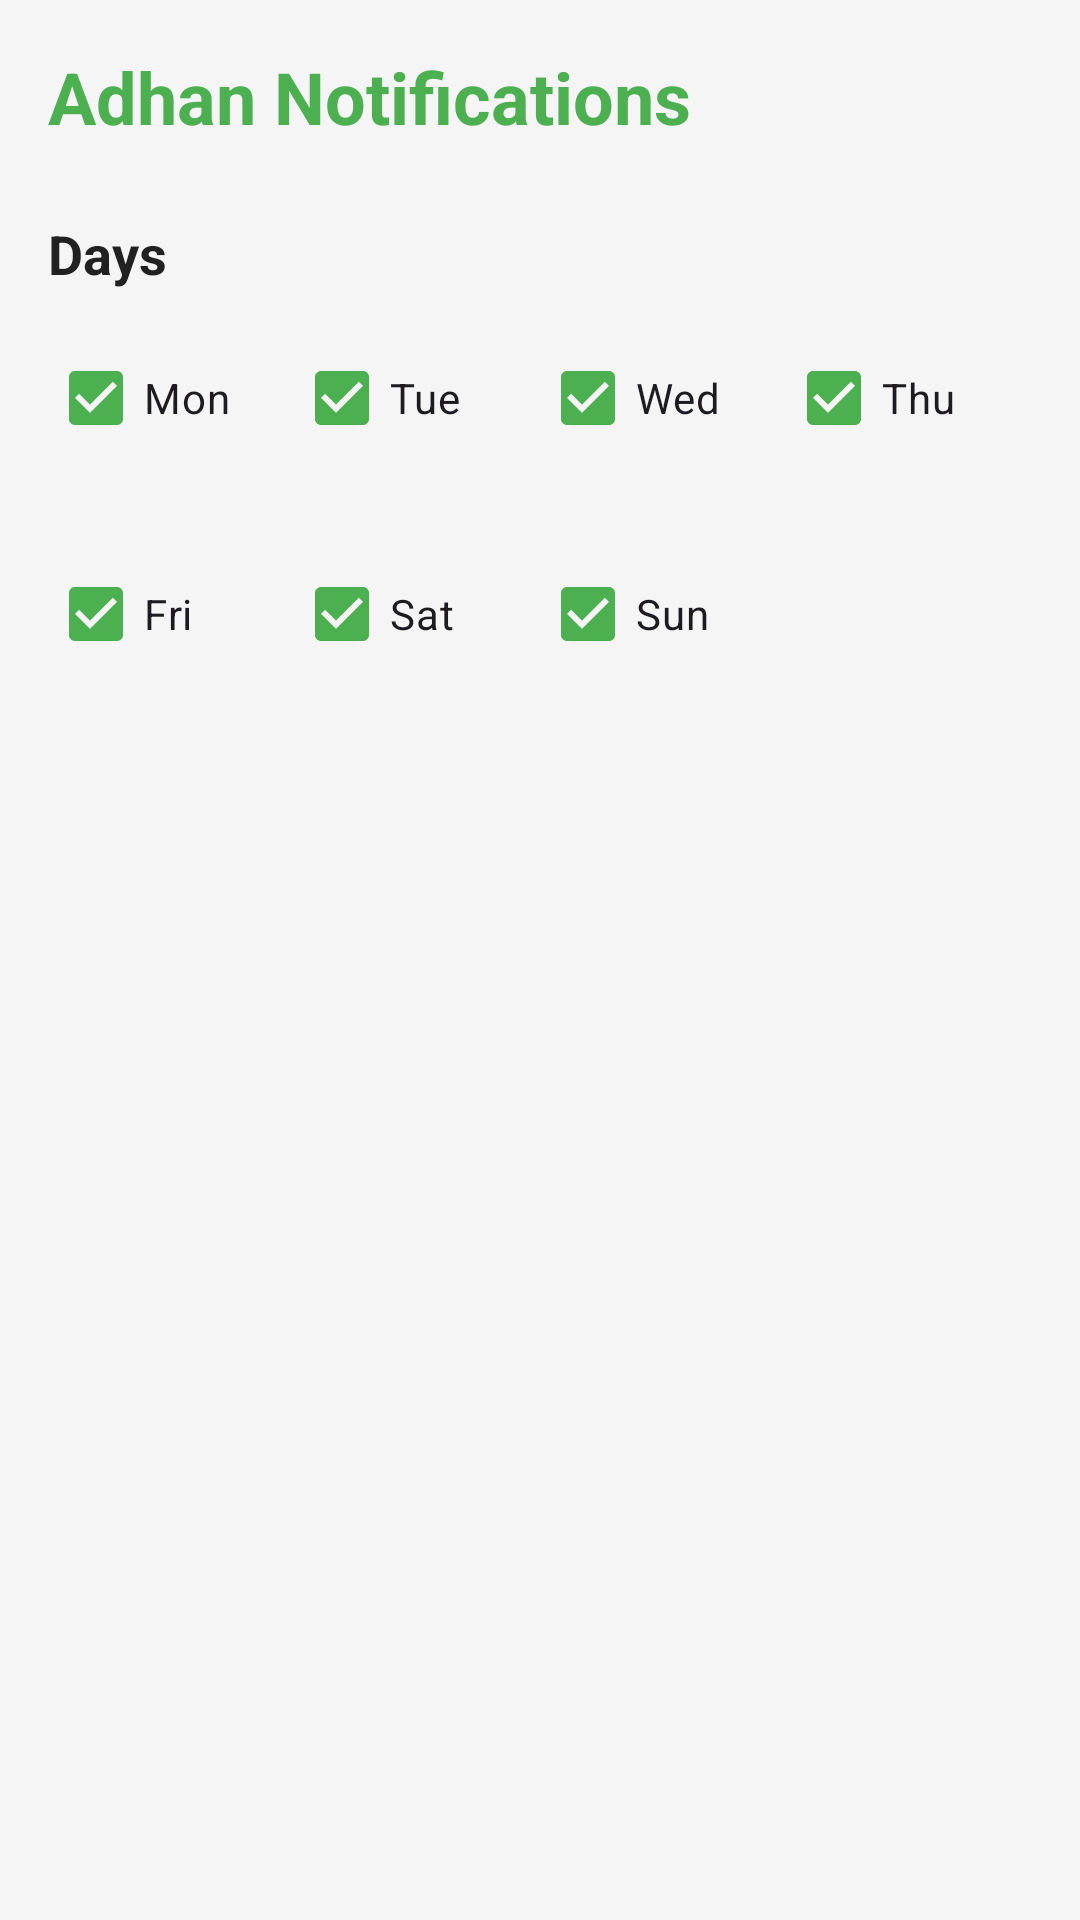

Here is an Android app screen rendered from its layout file. Give the layout XML and the strings, colors and styles it references.
<!-- AndroidManifest.xml: application theme Theme.SalahTimes -->
<!-- res/layout/activity_adhan_notifications.xml -->
<?xml version="1.0" encoding="utf-8"?>
<LinearLayout xmlns:android="http://schemas.android.com/apk/res/android"
    xmlns:app="http://schemas.android.com/apk/res-auto"
    android:layout_width="match_parent"
    android:layout_height="match_parent"
    android:orientation="vertical"
    android:padding="16dp"
    android:background="@color/background_light">

    <TextView
        android:layout_width="wrap_content"
        android:layout_height="wrap_content"
        android:text="Adhan Notifications"
        android:textSize="24sp"
        android:textColor="@color/primary_green"
        android:textStyle="bold"
        android:layout_marginBottom="24dp" />

    <TextView
        android:layout_width="wrap_content"
        android:layout_height="wrap_content"
        android:text="Days"
        android:textSize="18sp"
        android:textColor="@color/text_primary"
        android:textStyle="bold"
        android:layout_marginBottom="12dp" />

    <LinearLayout
        android:layout_width="match_parent"
        android:layout_height="wrap_content"
        android:orientation="horizontal"
        android:layout_marginBottom="24dp">

        <CheckBox
            android:id="@+id/cb_monday"
            android:layout_width="0dp"
            android:layout_height="wrap_content"
            android:layout_weight="1"
            android:text="Mon"
            android:checked="true" />

        <CheckBox
            android:id="@+id/cb_tuesday"
            android:layout_width="0dp"
            android:layout_height="wrap_content"
            android:layout_weight="1"
            android:text="Tue"
            android:checked="true" />

        <CheckBox
            android:id="@+id/cb_wednesday"
            android:layout_width="0dp"
            android:layout_height="wrap_content"
            android:layout_weight="1"
            android:text="Wed"
            android:checked="true" />

        <CheckBox
            android:id="@+id/cb_thursday"
            android:layout_width="0dp"
            android:layout_height="wrap_content"
            android:layout_weight="1"
            android:text="Thu"
            android:checked="true" />

    </LinearLayout>

    <LinearLayout
        android:layout_width="match_parent"
        android:layout_height="wrap_content"
        android:orientation="horizontal"
        android:layout_marginBottom="24dp">

        <CheckBox
            android:id="@+id/cb_friday"
            android:layout_width="0dp"
            android:layout_height="wrap_content"
            android:layout_weight="1"
            android:text="Fri"
            android:checked="true" />

        <CheckBox
            android:id="@+id/cb_saturday"
            android:layout_width="0dp"
            android:layout_height="wrap_content"
            android:layout_weight="1"
            android:text="Sat"
            android:checked="true" />

        <CheckBox
            android:id="@+id/cb_sunday"
            android:layout_width="0dp"
            android:layout_height="wrap_content"
            android:layout_weight="1"
            android:text="Sun"
            android:checked="true" />

        <View
            android:layout_width="0dp"
            android:layout_height="wrap_content"
            android:layout_weight="1" />

    </LinearLayout>

    <TextView
        android:layout_width="wrap_content"
        android:layout_height="wrap_content"
        android:text="Prayers and Times"
        android:textSize="18sp"
        android:textColor="@color/text_primary"
        android:textStyle="bold"
        android:layout_marginBottom="12dp" />

    <LinearLayout
        android:layout_width="match_parent"
        android:layout_height="wrap_content"
        android:orientation="horizontal"
        android:gravity="center_vertical"
        android:layout_marginBottom="8dp">
        
        <CheckBox
            android:id="@+id/cb_fajr"
            android:layout_width="wrap_content"
            android:layout_height="wrap_content"
            android:text="Fajr"
            android:checked="true" />
            
        <View
            android:layout_width="0dp"
            android:layout_height="1dp"
            android:layout_weight="1" />
            
        <TextView
            android:id="@+id/time_fajr"
            android:layout_width="wrap_content"
            android:layout_height="wrap_content"
            android:text="05:30"
            android:textSize="16sp"
            android:textColor="@color/primary_green"
            android:padding="8dp"
            android:clickable="true"
            android:focusable="true" />
    </LinearLayout>

    <LinearLayout
        android:layout_width="match_parent"
        android:layout_height="wrap_content"
        android:orientation="horizontal"
        android:gravity="center_vertical"
        android:layout_marginBottom="8dp">
        
        <CheckBox
            android:id="@+id/cb_dhuhr"
            android:layout_width="wrap_content"
            android:layout_height="wrap_content"
            android:text="Dhuhr"
            android:checked="true" />
            
        <View
            android:layout_width="0dp"
            android:layout_height="1dp"
            android:layout_weight="1" />
            
        <TextView
            android:id="@+id/time_dhuhr"
            android:layout_width="wrap_content"
            android:layout_height="wrap_content"
            android:text="12:30"
            android:textSize="16sp"
            android:textColor="@color/primary_green"
            android:padding="8dp"
            android:clickable="true"
            android:focusable="true" />
    </LinearLayout>

    <LinearLayout
        android:layout_width="match_parent"
        android:layout_height="wrap_content"
        android:orientation="horizontal"
        android:gravity="center_vertical"
        android:layout_marginBottom="8dp">
        
        <CheckBox
            android:id="@+id/cb_asr"
            android:layout_width="wrap_content"
            android:layout_height="wrap_content"
            android:text="Asr"
            android:checked="true" />
            
        <View
            android:layout_width="0dp"
            android:layout_height="1dp"
            android:layout_weight="1" />
            
        <TextView
            android:id="@+id/time_asr"
            android:layout_width="wrap_content"
            android:layout_height="wrap_content"
            android:text="15:45"
            android:textSize="16sp"
            android:textColor="@color/primary_green"
            android:padding="8dp"
            android:clickable="true"
            android:focusable="true" />
    </LinearLayout>

    <LinearLayout
        android:layout_width="match_parent"
        android:layout_height="wrap_content"
        android:orientation="horizontal"
        android:gravity="center_vertical"
        android:layout_marginBottom="8dp">
        
        <CheckBox
            android:id="@+id/cb_maghrib"
            android:layout_width="wrap_content"
            android:layout_height="wrap_content"
            android:text="Maghrib"
            android:checked="true" />
            
        <View
            android:layout_width="0dp"
            android:layout_height="1dp"
            android:layout_weight="1" />
            
        <TextView
            android:id="@+id/time_maghrib"
            android:layout_width="wrap_content"
            android:layout_height="wrap_content"
            android:text="18:20"
            android:textSize="16sp"
            android:textColor="@color/primary_green"
            android:padding="8dp"
            android:clickable="true"
            android:focusable="true" />
    </LinearLayout>

    <LinearLayout
        android:layout_width="match_parent"
        android:layout_height="wrap_content"
        android:orientation="horizontal"
        android:gravity="center_vertical"
        android:layout_marginBottom="32dp">
        
        <CheckBox
            android:id="@+id/cb_isha"
            android:layout_width="wrap_content"
            android:layout_height="wrap_content"
            android:text="Isha"
            android:checked="true" />
            
        <View
            android:layout_width="0dp"
            android:layout_height="1dp"
            android:layout_weight="1" />
            
        <TextView
            android:id="@+id/time_isha"
            android:layout_width="wrap_content"
            android:layout_height="wrap_content"
            android:text="19:45"
            android:textSize="16sp"
            android:textColor="@color/primary_green"
            android:padding="8dp"
            android:clickable="true"
            android:focusable="true" />
    </LinearLayout>

    <com.google.android.material.button.MaterialButton
        android:id="@+id/save_button"
        android:layout_width="match_parent"
        android:layout_height="48dp"
        android:text="Save"
        android:textSize="16sp"
        android:textColor="@color/white"
        android:backgroundTint="@color/primary_green"
        app:cornerRadius="12dp" />

</LinearLayout>
<!-- resources referenced by this layout -->
<resources>
  <color name="background_light">#F5F5F5</color>
  <color name="primary_green">#4CAF50</color>
  <color name="text_primary">#212121</color>
  <color name="white">#FFFFFFFF</color>
  <style name="Theme.SalahTimes" parent="Theme.Material3.DayNight">
          
          <item name="colorPrimary">@color/primary_green</item>
          <item name="colorPrimaryVariant">@color/primary_dark</item>
          <item name="colorOnPrimary">@color/white</item>
          
          <item name="colorSecondary">@color/accent_gold</item>
          <item name="colorSecondaryVariant">@color/teal_700</item>
          <item name="colorOnSecondary">@color/black</item>
          
          <item name="android:statusBarColor">?attr/colorPrimaryVariant</item>
          
          <item name="android:windowBackground">@color/background_light</item>
      </style>
  <color name="primary_dark">#2E7D32</color>
  <color name="accent_gold">#FFD700</color>
  <color name="teal_700">#FF018786</color>
  <color name="black">#FF000000</color>
</resources>
